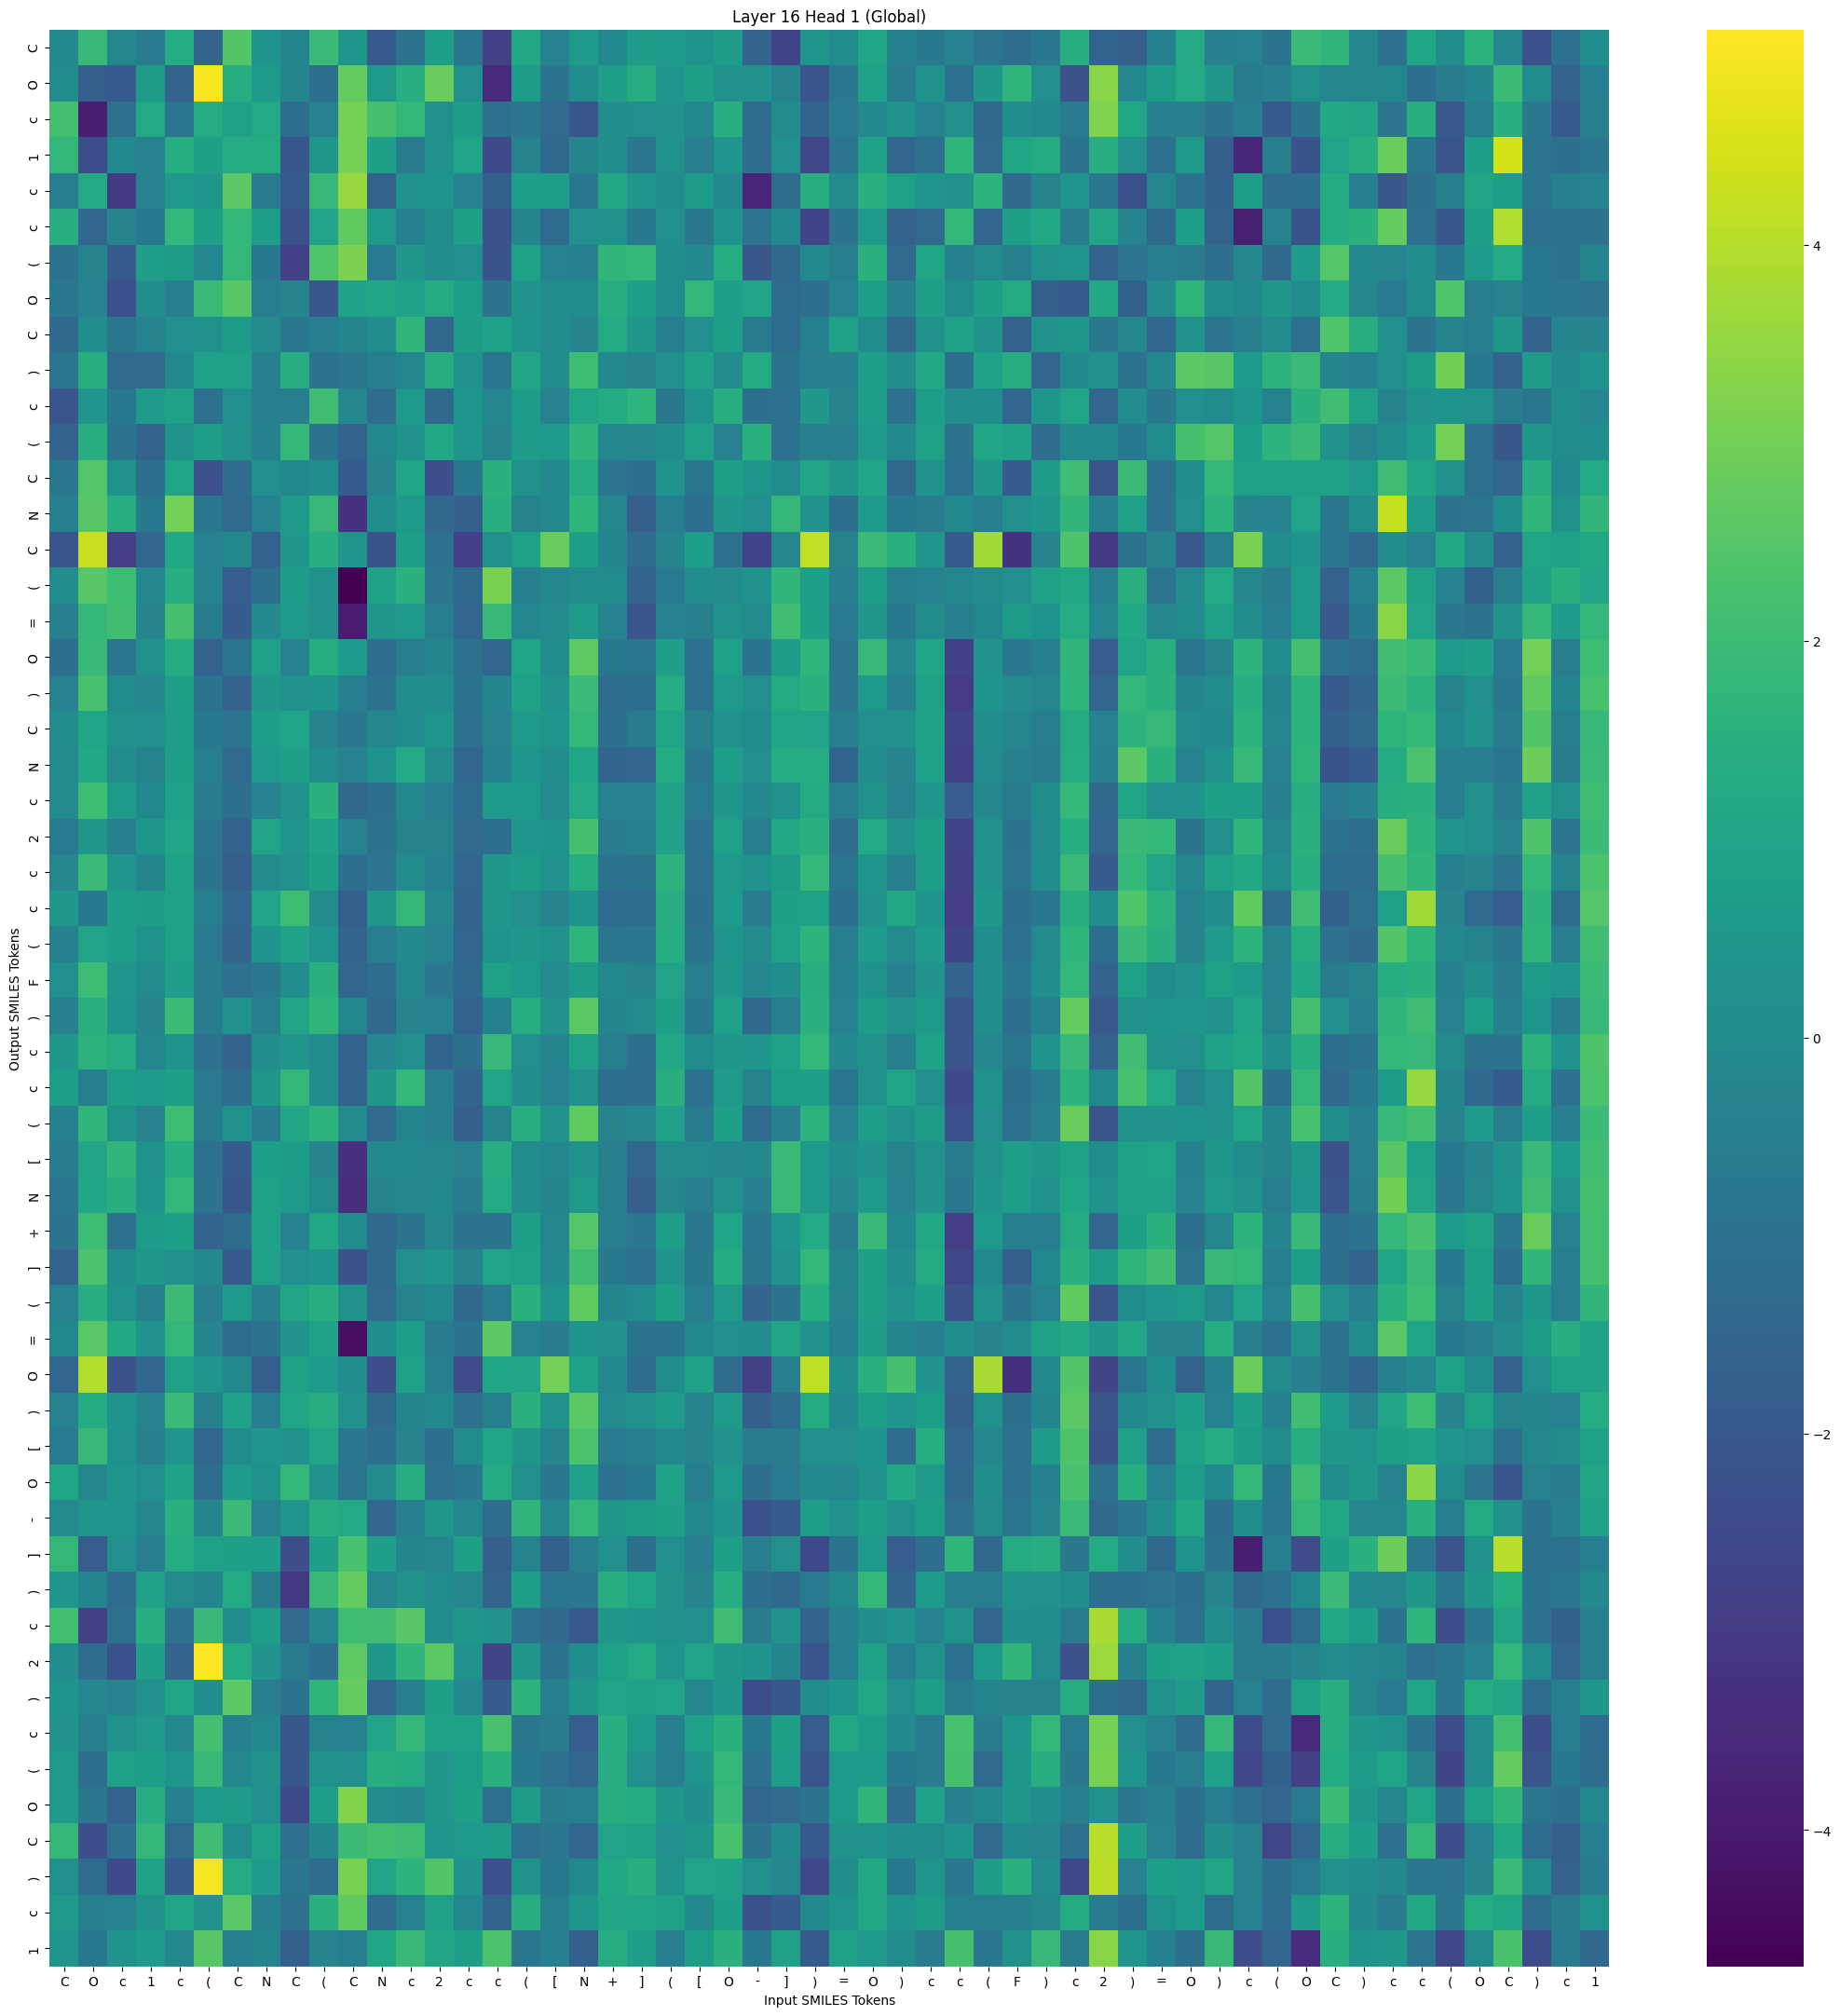

Values plotted in this chart, from the file beside it:
, C, O, c, 1, c, (, C, N, C, (, C, N, c, 2, c, c, (, [, N, +, ], (, [
C, -0.1022, 1.881, -0.1596, -0.7122, 1.309, -1.579, 2.418, 0.3578, -0.2415, 1.921, 0.4336, -1.974, -0.9353, 0.7615, -0.8526, -2.803, 1.161, -0.3646, 0.6341, -0.08513, 0.6637, 0.5493, 0.3566
O, 0.03944, -1.801, -1.896, 0.6586, -1.611, 4.969, 1.362, 0.641, -0.2463, -1.145, 2.728, 0.5495, 1.432, 2.816, 0.1809, -3.508, 0.6758, -0.9256, 0.105, 0.7656, 1.419, 0.4461, 0.8051
c, 2.18, -3.859, -1.085, 1.222, -0.8687, 1.31, 0.8938, 1.224, -1.192, -0.3985, 3.062, 2.219, 1.731, 0.2939, 0.6843, -1.039, -0.8217, -1.349, -2.055, 0.09108, 0.1623, 0.3438, -0.07078
1, 1.752, -2.417, -0.1088, -0.3992, 1.362, 0.7866, 1.312, 1.331, -2.032, 0.4988, 3.027, 0.8066, -0.6579, 0.2839, 0.9954, -2.505, -0.3195, -1.405, -0.2484, 0.07331, -0.7964, 0.2428, -0.5887
c, -0.5999, 1.199, -3.03, -0.3616, 0.5535, 0.4368, 2.616, -0.717, -1.973, 1.855, 3.575, -1.664, 0.2419, 0.3733, -0.3383, -1.731, 0.7354, 0.7503, -0.8342, 1.15, 0.4366, 0.07371, 0.6915
c, 1.466, -1.505, -0.2651, -0.7326, 1.73, 0.7812, 1.748, 0.7015, -2.253, 0.965, 2.705, 0.5582, -0.4145, 0.03776, 0.7793, -2.238, -0.2212, -1.32, 0.1814, 0.2513, -0.755, 0.1958, -0.7967
(, -0.9551, -0.2644, -1.923, 0.7552, 0.6849, -0.2181, 1.784, -0.7194, -2.832, 2.398, 3.142, -0.6842, 0.5094, -0.02908, 0.1254, -2.203, 0.9084, -0.3814, -0.4732, 1.694, 1.743, 0.07029, -0.06833
O, -0.7923, -0.3439, -2.315, 0.1125, -0.5348, 1.941, 2.501, -0.5892, -0.2598, -2.033, 0.9383, 1.078, 0.8396, 1.269, 0.7152, -0.912, 0.3349, -0.01686, -0.02746, 1.456, 0.765, -8.1986655e-05, 1.769
C, -1.396, 0.05449, -0.7774, -0.3144, 0.1497, 0.2777, 0.6884, -0.05718, -0.7725, -0.5419, -0.2506, -0.02174, 1.713, -1.436, 0.6818, 0.8294, 0.3738, 0.05085, -0.2902, 1.265, 0.4971, -0.5192, 0.1404
), -0.8643, 1.487, -1.35, -1.366, -0.1157, 0.9546, 0.864, -0.4782, 1.406, -0.9577, -0.79, -0.4889, -0.1913, 1.392, 0.2752, -0.8343, 1.065, 0.01814, 2.002, -0.07112, -0.2894, 0.1528, 0.9265
c, -2.158, 0.402, -0.7458, 0.6297, 0.9238, -1.027, 0.1546, -0.4935, -0.5271, 2.1, -0.1988, -1.253, 0.5948, -1.374, 0.4549, -0.1925, 0.6594, -0.3452, 1.027, 1.294, 1.655, -0.7555, 0.3243
(, -1.574, 1.494, -0.9212, -1.633, 0.2447, 0.7102, 0.2257, -0.4275, 1.771, -0.914, -1.644, -0.1347, 0.2712, 1.161, 0.4019, -0.3272, 0.6593, 0.6034, 1.724, -0.1995, -0.1827, 0.06586, 0.8455
C, -0.7864, 2.461, 0.2911, -1.192, 1.021, -2.283, -1.214, 0.1446, -0.1099, 0.1163, -1.894, -0.3314, 1.002, -2.34, -0.7311, 1.543, 0.31, -0.07609, 1.321, -0.894, -1.184, 0.3787, -0.8327
N, -0.4858, 2.502, 1.412, -0.7377, 3.022, -0.7575, -1.361, -0.3616, 0.6137, 1.86, -3.281, 0.0792, 0.5959, -1.431, -1.783, 1.445, -0.3174, -0.1114, 1.661, -0.1458, -1.794, -0.5603, -1.205
C, -2.096, 4.271, -2.906, -1.487, 1.13, -0.3688, -0.1419, -1.692, 0.4713, 1.425, 0.4028, -2.189, 0.7272, -1.043, -2.842, 0.2743, 0.8779, 2.806, 0.7411, -0.2574, -1.277, -0.267, 0.7392
(, 0.1168, 2.505, 2.003, -0.2026, 1.458, -0.3072, -1.839, -1.129, 0.6613, 0.2175, -4.687, 0.8542, 1.539, -0.887, -1.382, 3.134, -0.4696, -0.1808, 0.04234, 0.004834, -1.563, -0.6908, 0.07865
=, -0.451, 1.81, 2.1, -0.2698, 2.217, -0.6165, -1.871, -0.06821, 0.59, 0.2138, -3.918, 0.4711, 0.6005, -0.5831, -1.447, 1.91, -0.1894, -0.04995, 0.6129, -0.3991, -2.108, -0.3792, -0.5227
O, -1.211, 1.915, -0.852, 0.2175, 1.303, -1.707, -0.8467, 0.8258, -0.3789, 1.369, 0.6572, -1.225, -0.5051, -0.2532, -1.093, -1.493, 1.033, -0.01973, 2.652, -0.7519, -0.8348, 0.7473, -1.024
), -0.3458, 2.236, 0.0451, -0.183, 0.7836, -0.9753, -1.7, 0.5182, 0.2296, 0.3685, -0.5629, -0.9399, 0.06419, 0.06357, -0.9409, -0.2399, 0.8491, 0.2656, 1.954, -1.258, -1.147, 1.333, -1.024
C, 0.02096, 1.017, 0.2146, 0.1625, 0.7073, -0.7451, -0.8806, 0.7252, 1.038, -0.3065, -0.7861, -0.171, -0.02421, 0.426, -1.058, -0.3476, 0.5678, 0.3977, 1.83, -1.17, -0.6465, 1.036, -0.5029
N, -0.05644, 1.163, 0.02417, -0.3087, 0.7743, -0.5259, -1.355, 0.6108, 0.7908, -0.02041, -0.3353, 0.2909, 1.203, -0.03432, -1.503, -0.4364, 0.4443, 0.07091, 1.107, -1.538, -1.497, 1.3, -0.7812
c, -0.06644, 2.017, 0.5476, -0.1237, 0.825, -0.6354, -1.151, -0.3684, 0.1997, 1.536, -1.428, -1.14, -0.06871, -0.5785, -1.303, 0.6144, 0.5838, -0.05208, 1.208, -0.3533, -0.377, 0.9452, -0.7159
2, -0.707, 0.5088, -0.4876, 0.539, 1.087, -0.8349, -1.615, 0.9628, 0.398, 0.9272, -0.3368, -0.9777, -0.3005, -0.3026, -1.362, -1.162, 0.4658, 0.3702, 2.213, -0.674, -0.4349, 0.9618, -1.002
c, -0.1826, 1.931, 0.421, -0.2306, 0.8552, -0.9247, -1.817, -0.05522, 0.2144, 0.7894, -1.201, -0.9024, -0.01467, -0.4369, -1.457, 0.4668, 0.6759, 0.2724, 1.406, -0.9709, -0.9764, 1.634, -1.066
c, 0.4979, -0.7269, 0.7404, 0.6831, 0.883, -0.5162, -1.504, 0.9975, 2.001, -0.05545, -1.792, 0.519, 1.768, -0.1539, -1.566, 0.5168, 0.1961, -0.2956, 0.3817, -1.325, -1.247, 1.458, -1.16
(, -0.4361, 0.9914, 0.7459, 0.2604, 0.8871, -0.7158, -1.558, 0.3711, 0.939, 0.4195, -1.553, -0.577, -0.07453, -0.3544, -1.501, 0.3567, 0.5275, 0.3066, 1.684, -0.846, -0.819, 1.367, -0.9433
F, 0.1513, 2.029, 0.4549, -0.06698, 0.7508, -0.6407, -1.062, -0.7931, 0.07541, 1.516, -1.469, -1.222, -0.1103, -0.8044, -1.368, 0.8925, 0.5981, -0.0547, 0.6809, -0.1421, -0.3, 0.9828, -0.5997
), -0.4507, 1.53, 0.3523, -0.2915, 1.962, -0.6723, 0.2445, -0.508, 1.063, 1.709, -0.1093, -1.411, -0.2665, -0.3777, -1.66, -0.4128, 1.377, 0.3197, 2.599, -0.2417, -0.03159, 0.8039, -0.7225
c, 0.5319, 1.579, 1.308, -0.1852, 0.3644, -1.06, -1.561, 0.1056, 0.3975, -0.02217, -1.606, -0.2009, 0.1744, -1.545, -1.124, 1.858, 0.1522, -0.2312, 0.8557, -0.5224, -1.194, 1.157, 0.03416
c, 0.703, -0.5122, 0.7098, 0.5715, 0.7978, -0.7059, -1.244, 0.5239, 1.77, 0.1114, -1.588, 0.5201, 1.812, -0.5569, -1.555, 0.9982, 0.08682, -0.3771, 0.2028, -1.147, -1.217, 1.473, -0.989
(, -0.4251, 1.695, 0.2741, -0.4088, 2.019, -0.6601, 0.2525, -0.6112, 1.094, 1.62, -0.0601, -1.335, -0.2292, -0.4864, -1.757, -0.3221, 1.388, 0.345, 2.694, -0.2924, -0.1619, 0.8184, -0.6537
[, -0.6151, 1.047, 1.723, 0.2786, 1.346, -1.024, -1.912, 0.6999, 0.695, -0.2966, -3.292, -0.1333, -0.08756, -0.1594, -0.3708, 1.396, 0.01423, -0.1906, 0.293, -0.5088, -1.452, -0.06505, -0.04885
N, -0.8534, 1.094, 1.479, 0.3814, 1.74, -0.971, -2.02, 0.8558, 0.5701, 0.01822, -3.388, -0.3143, -0.1978, -0.1282, -0.636, 1.201, 0.08921, -0.2328, 0.5936, -0.5187, -1.82, -0.1701, -0.566
+, -0.9492, 2.012, -1.041, 0.6842, 0.8005, -1.583, -1.249, 0.9455, -0.3761, 1.131, -0.02248, -1.437, -0.9154, -0.2133, -0.971, -0.9543, 0.8091, -0.1965, 2.456, -0.5649, -0.7938, 0.7093, -0.8088
], -1.587, 2.32, 0.08033, 0.5392, 0.298, -0.07704, -1.964, 0.8818, 0.1602, 0.3549, -2.216, -1.381, 0.1859, 0.4018, -0.2848, 0.974, 0.848, -0.09999, 2.08, -0.7466, -1.015, 0.3257, -0.7421
(, -0.3665, 1.389, 0.2712, -0.4499, 1.985, -0.523, 0.6065, -0.466, 1.062, 1.431, 0.3006, -1.331, -0.3101, -0.1337, -1.39, -0.702, 1.539, 0.3568, 2.709, -0.2353, -0.008596, 0.8009, -0.5951
=, -0.1316, 2.532, 1.183, 0.3436, 1.793, -0.2273, -1.23, -0.9542, 0.3291, 0.9609, -4.34, 0.0621, 0.7128, -0.6493, -0.9256, 2.631, -0.3729, -0.6074, 0.3864, 0.3328, -0.9081, -0.9259, -0.1083
O, -1.499, 3.96, -2.221, -1.465, 0.9084, 0.4114, -0.132, -1.816, 0.9204, 0.6281, 0.06069, -2.374, 0.8534, -0.5183, -2.44, 1.087, 1.043, 3.017, 0.8377, -0.1011, -1.227, 0.08041, 0.9293
), -0.3633, 1.277, 0.3851, -0.3784, 1.928, -0.4948, 0.8839, -0.5486, 1.103, 1.388, 0.2149, -1.378, -0.2277, -0.1135, -1.082, -0.5021, 1.548, 0.2973, 2.584, -0.05701, 0.2791, 0.6742, -0.3282
[, -0.7048, 1.868, 0.245, -0.4511, 0.3932, -1.485, 0.03479, 0.3945, 0.3245, 1.059, -0.8435, -1.172, -0.2683, -1.202, 0.002731, 1.1, 0.52, -0.2746, 2.307, -0.6936, -0.5205, -0.08363, -0.2948
O, 1.013, -0.1602, 0.4334, 0.1518, 0.9496, -1.242, 0.6336, 0.2489, 1.757, 0.2618, -0.9072, -0.06607, 1.393, -0.9988, -0.7724, 1.297, 0.1806, -0.7717, 0.8467, -1.058, -0.7397, 0.9585, -0.507
-, -0.05026, 0.4433, 0.4128, -0.1525, 1.506, -0.2341, 1.931, -0.336, 0.4048, 1.393, 1.221, -1.443, -0.4681, 0.5273, -0.1579, -1.266, 1.691, -0.2097, 1.734, 0.4687, 0.6668, 0.7756, -0.1142
], 1.782, -1.83, 0.1931, -0.5808, 1.328, 0.8856, 0.7819, 0.7692, -2.361, 0.7434, 2.248, 0.7664, -0.2454, -0.2034, 0.8007, -1.764, -0.3232, -1.716, -0.5955, 0.1381, -1.126, 0.1609, -0.5297
), 0.4441, -0.2516, -1.327, 0.8237, -0.04124, -0.2363, 1.237, -0.6601, -3.094, 1.905, 2.738, -0.2038, 0.2182, -0.0005779, -0.1586, -1.573, 0.6987, -0.8342, -0.8146, 1.494, 1.029, 0.2493, -0.2828
c, 2.112, -2.813, -1.032, 1.421, -1.067, 1.859, 0.1207, 0.7083, -1.337, -0.1909, 1.994, 2.078, 2.493, 0.1057, 0.5127, 0.3331, -0.985, -1.419, -2.014, 0.4957, 0.3521, 0.2989, 0.1968
2, 0.06955, -1.218, -2.281, 0.757, -1.58, 5.086, 1.283, 0.3373, -0.608, -1.192, 2.673, 0.4897, 1.715, 2.583, 0.2412, -2.73, 0.5166, -0.9828, 0.1023, 0.9147, 1.248, 0.4505, 0.9734
), 0.3778, -0.2043, -0.3666, 0.1703, 1.084, 0.1161, 2.569, -0.5435, -0.9662, 1.664, 2.767, -1.507, -0.5149, 0.7919, -0.2173, -1.889, 1.641, -0.479, 0.521, 0.9656, 0.9153, 0.981, -0.1472
c, 0.3285, -0.5546, 0.2291, 0.6113, -0.1897, 2.149, -0.4599, -0.1394, -2.044, -0.3328, -0.3528, 0.9659, 1.783, 0.8669, 0.8985, 2.26, -0.7897, -0.6377, -1.838, 1.43, 0.5702, -0.5488, 0.8549
(, 0.6125, -1.204, 0.8965, 0.7562, 0.4062, 1.89, -0.2161, 0.2964, -2.04, 0.2447, 0.187, 1.452, 1.272, 0.533, 0.7186, 1.504, -0.7417, -1.097, -1.449, 1.402, 0.1627, -0.544, 0.404
O, 0.578, -0.796, -1.676, 1.392, -0.4585, 0.6088, 0.6906, 0.1449, -2.514, 0.722, 3.229, -0.04696, -0.1445, 0.497, 0.785, -1.088, 0.6748, -0.6765, -0.5408, 1.465, 1.246, 0.4749, 0.09364
C, 1.802, -2.349, -1.069, 1.804, -1.362, 2.108, 0.02706, 0.8845, -1.085, -0.2227, 1.977, 2.145, 2.066, 0.4026, 0.5898, 0.6784, -0.9963, -0.8127, -1.445, 0.9694, 0.9163, 0.1443, 0.5087
), 0.1772, -1.316, -2.48, 0.9337, -1.882, 4.969, 1.24, 0.6345, -0.862, -1.31, 3.132, 0.9977, 1.634, 2.445, 0.3451, -2.297, 0.2908, -0.7481, -0.1336, 1.14, 1.48, 0.2439, 0.9939
c, 0.5662, -0.4859, -0.3437, 0.3434, 1.004, 0.2918, 2.548, -0.4776, -1.015, 1.528, 2.712, -1.269, -0.4035, 0.8111, -0.1965, -1.552, 1.404, -0.5202, 0.4133, 1.076, 1.011, 0.8789, -0.06927
1, 0.3981, -0.7301, 0.3531, 0.637, -0.1544, 2.495, -0.4802, -0.2352, -1.75, -0.2648, -0.5631, 1.11, 1.898, 1.041, 0.7949, 2.32, -0.8509, -0.4752, -1.753, 1.418, 0.7422, -0.5321, 0.731
